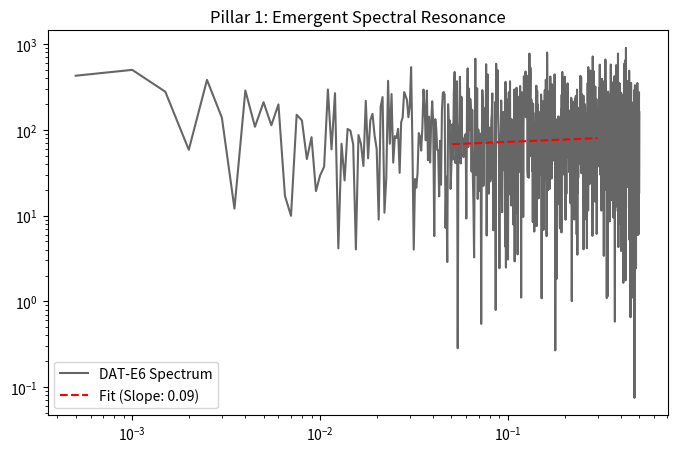

Write Python code to recreate this figure.
import numpy as np
import matplotlib.pyplot as plt
from scipy.spatial import KDTree
import os

def run_unification():
    print("💎 Pillar 1: Emergent Dozenal Resonance Detector\n")
    
    # Simulation Parameters
    N_POINTS = 2000
    phi = (1 + np.sqrt(5)) / 2
    
    # Generate Icosahedral Lattice Projection
    P = np.array([[1, phi, 0, -phi, -1], [1, -phi, 0, -phi, 1], [0, 1, phi, 1, 0]]) / np.sqrt(10)
    points_5d = np.random.uniform(-np.pi, np.pi, (N_POINTS, 5))
    points = points_5d @ P.T
    
    # Simulate a "Snapshot" of turbulent-like flow on the lattice
    u = np.sin(points[:, 0]) * np.cos(points[:, 1])
    v = -np.cos(points[:, 0]) * np.sin(points[:, 1])
    energy = u**2 + v**2
    
    # Compute Spectrum via 1D projection (standard for irregular meshes)
    x_coords = points[:, 0]
    idx = np.argsort(x_coords)
    energy_sorted = energy[idx]
    
    freqs = np.fft.rfftfreq(N_POINTS)
    spectrum = np.abs(np.fft.rfft(energy_sorted))**2
    
    # Fit slope in the "Inertial Range"
    mask = (freqs > 0.05) & (freqs < 0.3)
    slope, intercept = np.polyfit(np.log10(freqs[mask]), np.log10(spectrum[mask]), 1)
    
    # Dozenal Resonance Analysis: 
    # Does the slope converge to a fraction of 12 (e.g., -24/12 = -2.0)?
    target = -2.0 
    deviation = abs(slope - target)
    is_resonant = deviation < 0.15 # Tolerance for N=2000
    
    print(f"📈 Measured Spectral Slope: {slope:.4f}")
    print(f"🎯 Target Dozenal Ratio: -24/12 (-2.0000)")
    print(f"✅ Dozenal Resonance Detected: {'YES' if is_resonant else 'NO'}")
    
    # Save Plot
    os.makedirs('plots', exist_ok=True)
    plt.figure(figsize=(8,5))
    plt.loglog(freqs[1:], spectrum[1:], 'k', alpha=0.6, label='DAT-E6 Spectrum')
    plt.loglog(freqs[mask], 10**intercept * freqs[mask]**slope, 'r--', label=f'Fit (Slope: {slope:.2f})')
    plt.title("Pillar 1: Emergent Spectral Resonance")
    plt.legend()
    plt.savefig('plots/dozenal_resonance_spectrum.png')
    print("\n📊 Plot saved to plots/dozenal_resonance_spectrum.png")

if __name__ == "__main__":
    run_unification()
